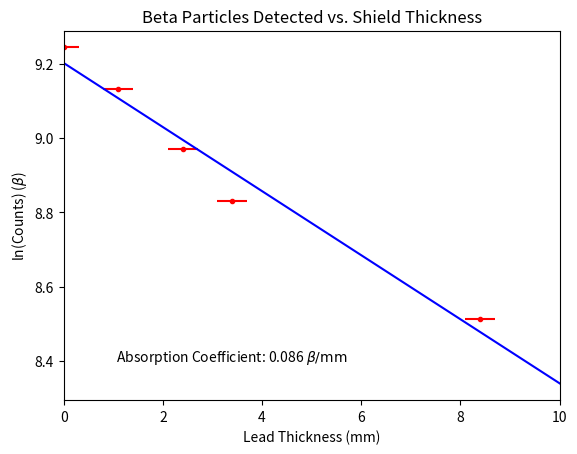

Python code for this plot:
# -*- coding: utf-8 -*-
# Reads in data from data file, plots it and compares it to
# an exponentially decaying sinusoidal signal
import numpy as np
import matplotlib.pyplot as plt
from datetime import datetime
import os

# Lead 1.1 9,246
#
# Lead 2.4 7,862
#
# Lead 3.4 6,849
#
# Lead 8.4 4980
#
# 0 10,338

counts = np.array([10338, 9246, 7862, 6849, 4980])
thickness = np.array([0, 1.1, 2.4, 3.4, 8.4])
thicknesserror = np.array([0.1,0.1,0.1,0.1,0.1])

def least_squares_fit (x, y):
    xavg = x.mean()
    slope = ( y * ( x - xavg)).sum() / (x*(x-xavg)).sum()
    intercept = y.mean()-slope*xavg
    return slope, intercept

slope, intercept = least_squares_fit(thickness, np.log(counts));

y1 = slope *  10  + intercept;  # y1 = m(x1) + b
y2 = slope *  0   + intercept;   # y2 = m(x2) + b
x_range = [0, 10];             # array of x values
y_range = [y2, y1];             # array of y values

plt.xlabel("Lead Thickness (mm)")
plt.ylabel(r'ln(Counts) ($\beta$)')
plt.title('Beta Particles Detected vs. Shield Thickness')

plt.errorbar(thickness, np.log(counts), xerr=0.3, ecolor='red', c='red',marker='.', linestyle='' )
plt.plot(x_range, y_range, '-', color="blue");
plt.text(1,8.4, r' Absorption Coefficient: 0.086 $\beta / {\rm mm}$')
print(slope, intercept)
plt.axis([0, 10, None, None])
plt.show()
